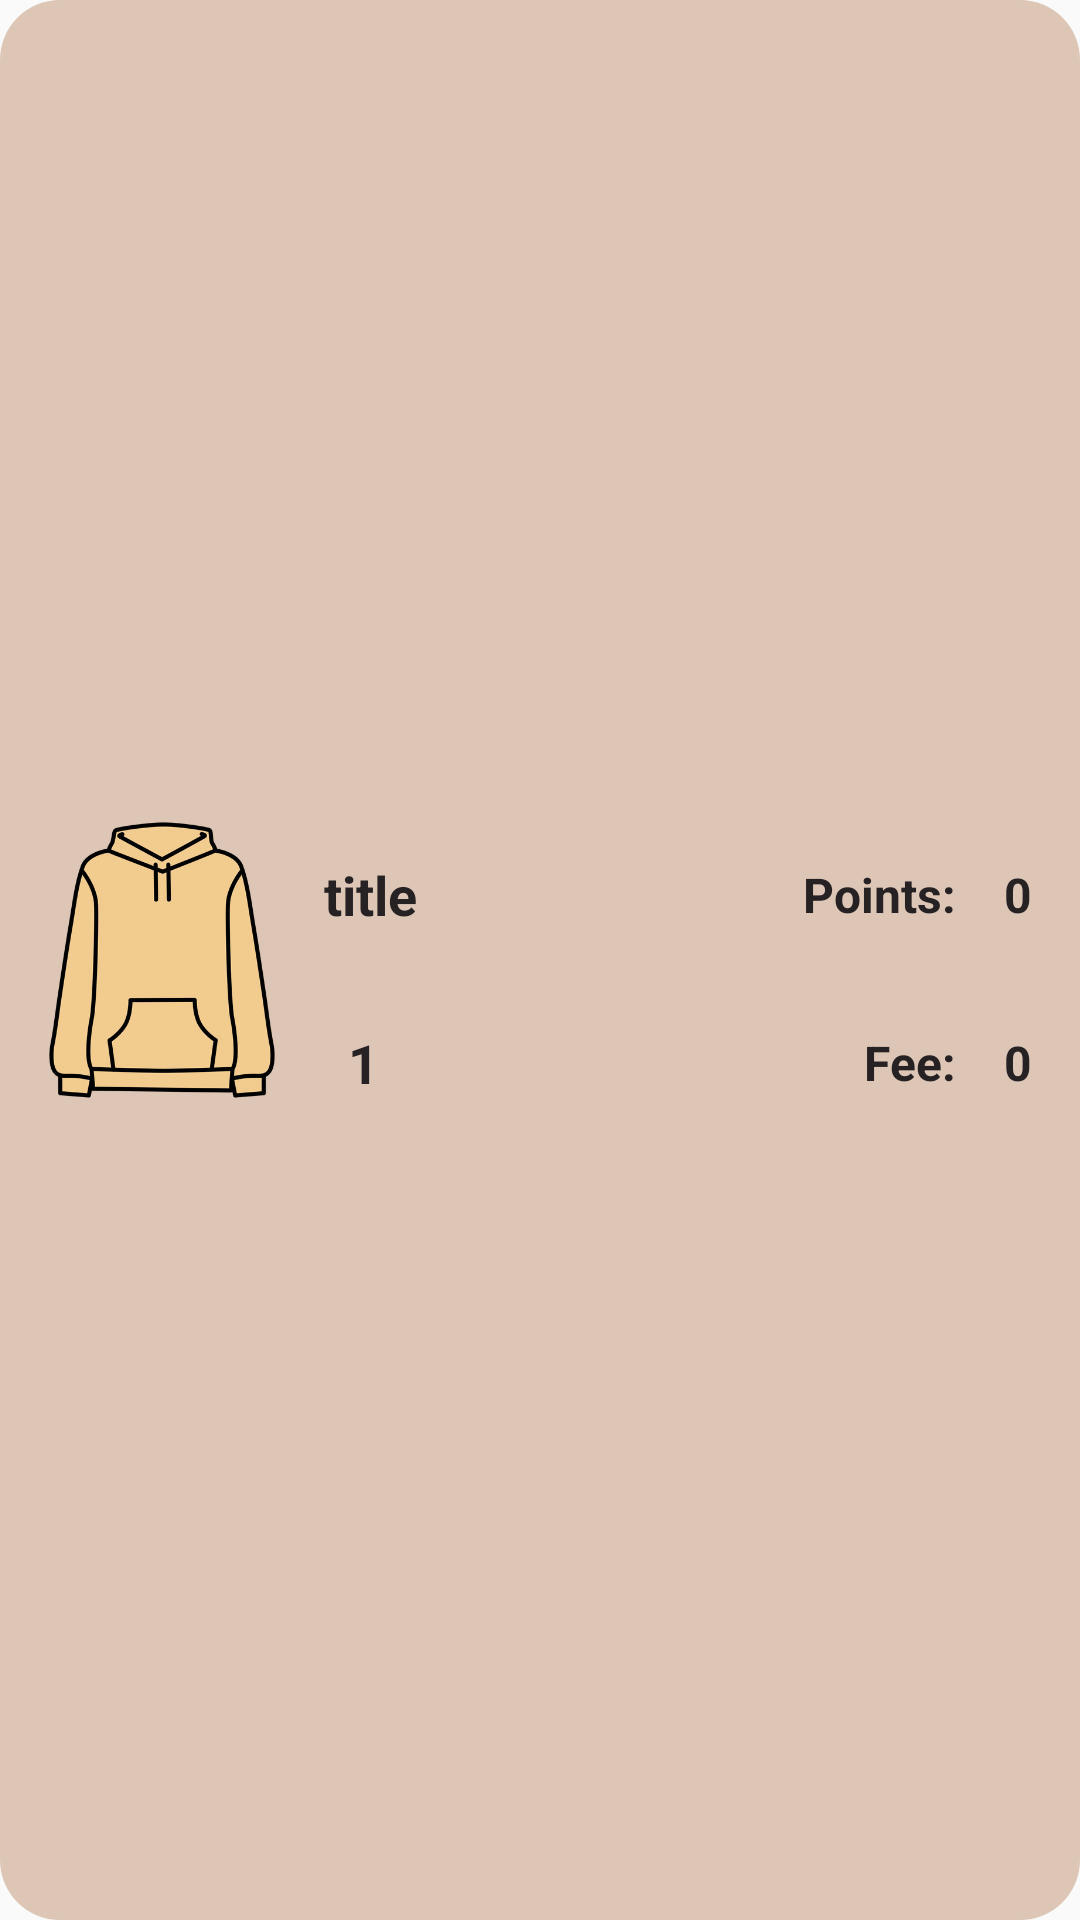

Write the Android layout XML for this screen, with the resource values it uses.
<!-- AndroidManifest.xml: application theme Theme.Test -->
<!-- res/layout/bistro_viewholder_rewardscart.xml -->
<?xml version="1.0" encoding="utf-8"?>
<androidx.constraintlayout.widget.ConstraintLayout xmlns:android="http://schemas.android.com/apk/res/android"
    xmlns:app="http://schemas.android.com/apk/res-auto"
    xmlns:tools="http://schemas.android.com/tools"
    android:layout_width="match_parent"
    android:layout_height="wrap_content"
    android:layout_marginStart="16dp"
    android:layout_marginEnd="16dp"
    android:layout_marginBottom="10dp"
    android:background="@drawable/round_edges_with_stroke">

    <ImageView
        android:id="@+id/picRewards"
        android:layout_width="100dp"
        android:layout_height="100dp"
        android:layout_marginStart="4dp"
        android:layout_marginTop="4dp"
        android:layout_marginBottom="4dp"
        app:layout_constraintBottom_toBottomOf="parent"
        app:layout_constraintStart_toStartOf="parent"
        app:layout_constraintTop_toTopOf="parent"
        app:srcCompat="@drawable/hoodeh" />

    <TextView
        android:id="@+id/titleRewards"
        android:layout_width="wrap_content"
        android:layout_height="wrap_content"
        android:text="title"
        android:layout_marginStart="4dp"
        android:layout_marginTop="16dp"
        android:textColor="@color/image_button"
        android:textSize="18sp"
        android:textStyle="bold"
        app:layout_constraintStart_toEndOf="@+id/picRewards"
        app:layout_constraintTop_toTopOf="@+id/picRewards" />

    <ImageView
        android:id="@+id/minusRewards"
        android:layout_width="wrap_content"
        android:layout_height="wrap_content"
        android:layout_marginBottom="16dp"
        app:layout_constraintBottom_toBottomOf="@+id/picRewards"
        app:layout_constraintStart_toStartOf="@+id/titleRewards"
        app:srcCompat="@drawable/minus" />

    <TextView
        android:id="@+id/numberItemTxt"
        android:layout_width="wrap_content"
        android:layout_height="wrap_content"
        android:layout_marginStart="8dp"
        android:textStyle="bold"
        android:textColor="@color/image_button"
        android:textSize="18sp"
        android:text="1"
        app:layout_constraintBottom_toBottomOf="@+id/minusRewards"
        app:layout_constraintStart_toEndOf="@+id/minusRewards"
        app:layout_constraintTop_toTopOf="@+id/minusRewards" />

    <ImageView
        android:id="@+id/plusRewards"
        android:layout_width="wrap_content"
        android:layout_height="wrap_content"
        android:layout_marginStart="8dp"
        app:layout_constraintBottom_toBottomOf="@+id/minusRewards"
        app:layout_constraintStart_toEndOf="@+id/numberItemTxt"
        app:layout_constraintTop_toTopOf="@+id/minusRewards"
        app:srcCompat="@drawable/plus" />

    <TextView
        android:id="@+id/feeEachItem"
        android:layout_width="wrap_content"
        android:layout_height="wrap_content"
        android:text="0"
        android:textSize="16sp"
        android:textStyle="bold"
        android:textColor="@color/image_button"
        android:layout_marginEnd="16dp"
        app:layout_constraintBottom_toBottomOf="@+id/titleRewards"
        app:layout_constraintEnd_toEndOf="parent"
        app:layout_constraintTop_toTopOf="@+id/titleRewards" />

    <TextView
        android:id="@+id/textView17"
        android:layout_width="wrap_content"
        android:layout_height="wrap_content"
        android:text="Points:"
        android:textSize="16sp"
        android:textColor="@color/image_button"
        android:textStyle="bold"
        android:layout_marginEnd="16dp"
        app:layout_constraintBottom_toBottomOf="@+id/feeEachItem"
        app:layout_constraintEnd_toStartOf="@+id/feeEachItem"
        app:layout_constraintTop_toTopOf="@+id/feeEachItem" />

    <TextView
        android:id="@+id/totalEachItem"
        android:layout_width="wrap_content"
        android:layout_height="wrap_content"
        android:text="0"
        android:textColor="@color/image_button"
        android:textSize="16sp"
        android:textStyle="bold"
        app:layout_constraintBottom_toBottomOf="@+id/plusRewards"
        app:layout_constraintEnd_toEndOf="@+id/feeEachItem"
        app:layout_constraintTop_toTopOf="@+id/plusRewards"
        app:layout_constraintVertical_bias="0.6" />

    <TextView
        android:id="@+id/textView21"
        android:layout_width="wrap_content"
        android:layout_height="wrap_content"
        android:layout_marginEnd="16dp"
        android:text="Fee:"
        android:textColor="@color/image_button"
        android:textSize="16sp"
        android:textStyle="bold"
        app:layout_constraintBottom_toBottomOf="@+id/totalEachItem"
        app:layout_constraintEnd_toStartOf="@+id/totalEachItem"
        app:layout_constraintTop_toTopOf="@+id/totalEachItem" />

</androidx.constraintlayout.widget.ConstraintLayout>
<!-- resources referenced by this layout -->
<resources>
  <color name="image_button">#262223</color>
  <!-- drawable hoodeh: png bitmap (drawable-mdpi, 70316 bytes) -->
  <!-- drawable round_edges_with_stroke (drawable) -->
  <?xml version="1.0" encoding="utf-8"?>
  <shape xmlns:android="http://schemas.android.com/apk/res/android">
  <solid android:color="@color/scroll"/>
      <corners android:radius="20dp" />
      <stroke android:color="@color/black" android:width="0dp"/>
  </shape>
  <style name="Theme.Test" parent="Theme.AppCompat.Light.NoActionBar">
          
          <item name="colorPrimary">@color/purple_500</item>
          <item name="colorPrimaryVariant">@color/purple_700</item>
          <item name="colorOnPrimary">@color/white</item>
          
          <item name="colorSecondary">@color/teal_200</item>
          <item name="colorSecondaryVariant">@color/teal_700</item>
          <item name="colorOnSecondary">@color/black</item>
          
          <item name="android:statusBarColor" tools:targetApi="l">#F9F7ED</item>
          
          <item name="android:navigationBarColor">@color/status_bar_color</item>
      </style>
  <color name="scroll">#DDC6B6</color>
  <color name="black">#FF000000</color>
  <color name="purple_500">#FF6200EE</color>
  <color name="purple_700">#FF3700B3</color>
  <color name="white">#FFFFFFFF</color>
  <color name="teal_200">#FF03DAC5</color>
  <color name="teal_700">#FF018786</color>
  <color name="status_bar_color">#B78F76</color>
</resources>
